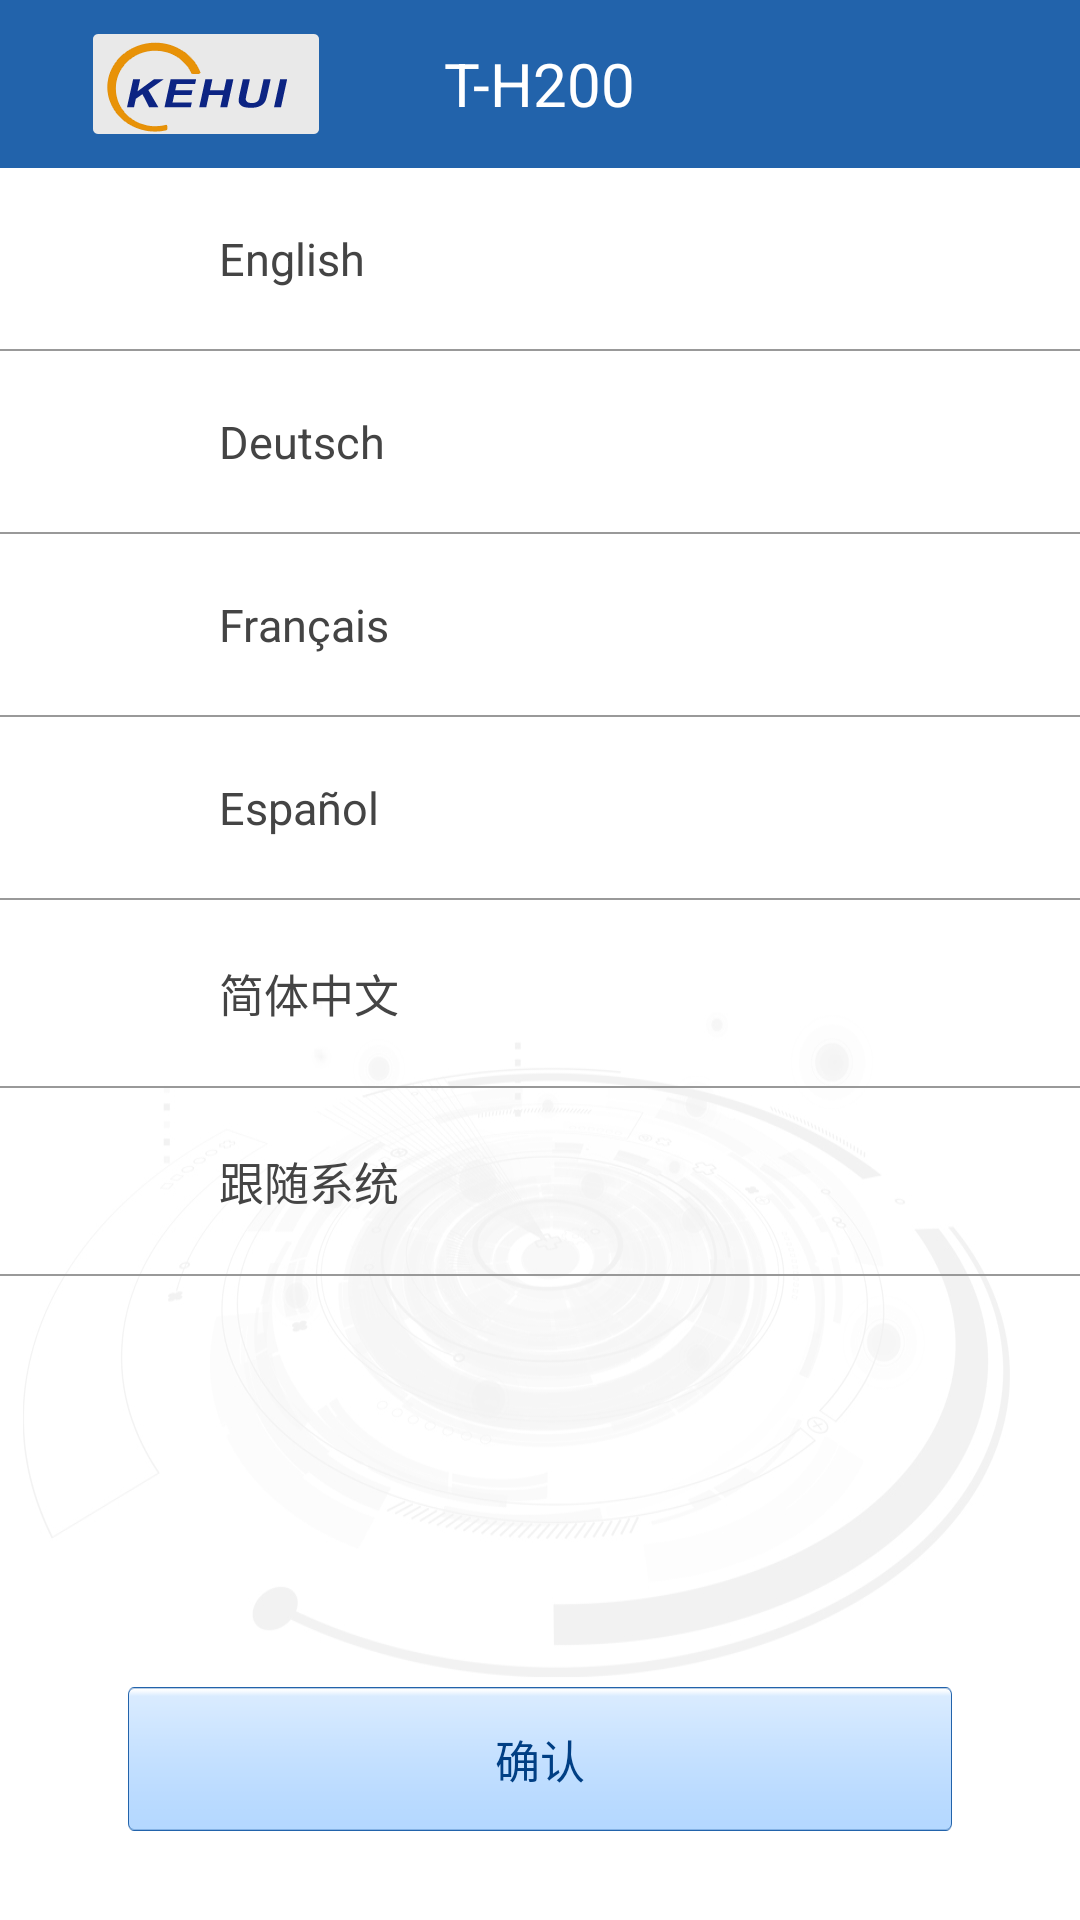

This screen was rendered from an Android layout file. Write that file and the resources it references.
<!-- AndroidManifest.xml: application theme AppTheme -->
<!-- res/layout/activity_switch_language.xml -->
<?xml version="1.0" encoding="utf-8"?>
<LinearLayout xmlns:android="http://schemas.android.com/apk/res/android"
    android:layout_width="match_parent"
    android:layout_height="match_parent"
    android:background="@drawable/bg_assist_list"
    android:orientation="vertical">

    <include layout="@layout/toolbar_layout" />

    <LinearLayout
        android:layout_width="match_parent"
        android:layout_height="wrap_content"
        android:layout_weight="1"
        android:orientation="vertical">

        <RadioGroup
            android:id="@+id/rg_language"
            android:layout_width="match_parent"
            android:layout_height="wrap_content">


            <RadioButton
                android:id="@+id/rb_en"
                android:layout_width="match_parent"
                android:layout_height="wrap_content"
                android:layout_marginLeft="@dimen/size_45"
                android:button="@drawable/rb_button_style"
                android:paddingBottom="@dimen/size_20"
                android:paddingLeft="@dimen/size_28"
                android:paddingTop="@dimen/size_20"
                android:text="@string/en"
                android:textColor="@color/gray4"
                android:textSize="@dimen/size_15" />

            <View
                android:layout_width="match_parent"
                android:layout_height="@dimen/size_0.5"
                android:background="@color/gray" />

            <RadioButton
                android:id="@+id/rb_de"
                android:layout_width="match_parent"
                android:layout_height="wrap_content"
                android:layout_marginLeft="@dimen/size_45"
                android:button="@drawable/rb_button_style"
                android:paddingBottom="@dimen/size_20"
                android:paddingLeft="@dimen/size_28"
                android:paddingTop="@dimen/size_20"
                android:text="@string/de"
                android:textColor="@color/gray4"
                android:textSize="@dimen/size_15" />

            <View
                android:layout_width="match_parent"
                android:layout_height="@dimen/size_0.5"
                android:background="@color/gray" />

            <RadioButton
                android:id="@+id/rb_fr"
                android:layout_width="match_parent"
                android:layout_height="wrap_content"
                android:layout_marginLeft="@dimen/size_45"
                android:button="@drawable/rb_button_style"
                android:paddingBottom="@dimen/size_20"
                android:paddingLeft="@dimen/size_28"
                android:paddingTop="@dimen/size_20"
                android:text="@string/fr"
                android:textColor="@color/gray4"
                android:textSize="@dimen/size_15" />

            <View
                android:layout_width="match_parent"
                android:layout_height="@dimen/size_0.5"
                android:background="@color/gray" />

            <RadioButton
                android:id="@+id/rb_spain"
                android:layout_width="match_parent"
                android:layout_height="wrap_content"
                android:layout_marginLeft="@dimen/size_45"
                android:button="@drawable/rb_button_style"
                android:paddingBottom="@dimen/size_20"
                android:paddingLeft="@dimen/size_28"
                android:paddingTop="@dimen/size_20"
                android:text="@string/es"
                android:textColor="@color/gray4"
                android:textSize="@dimen/size_15" />

            <View
                android:layout_width="match_parent"
                android:layout_height="@dimen/size_0.5"
                android:background="@color/gray" />

            <RadioButton
                android:id="@+id/rb_zh"
                android:layout_width="match_parent"
                android:layout_height="wrap_content"
                android:layout_marginLeft="@dimen/size_45"
                android:button="@drawable/rb_button_style"
                android:drawablePadding="@dimen/size_10"
                android:paddingBottom="@dimen/size_20"
                android:paddingLeft="@dimen/size_28"
                android:paddingTop="@dimen/size_20"
                android:text="@string/zh"
                android:textColor="@color/gray4"
                android:textSize="@dimen/size_15" />

            <View
                android:layout_width="match_parent"
                android:layout_height="@dimen/size_0.5"
                android:background="@color/gray" />
            <RadioButton
                android:id="@+id/rb_follow_sys"
                android:layout_width="match_parent"
                android:layout_height="wrap_content"
                android:layout_marginLeft="@dimen/size_45"
                android:button="@drawable/rb_button_style"
                android:paddingBottom="@dimen/size_20"
                android:paddingLeft="@dimen/size_28"
                android:paddingTop="@dimen/size_20"
                android:text="@string/follow_sys"
                android:textColor="@color/gray4"
                android:textSize="@dimen/size_15" />

            <View
                android:layout_width="match_parent"
                android:layout_height="@dimen/size_0.5"
                android:background="@color/gray" />
        </RadioGroup>
    </LinearLayout>

    <LinearLayout
        android:layout_width="match_parent"
        android:layout_height="0dp"
        android:layout_weight="1"
        android:gravity="center"
        android:orientation="vertical">

        <Button
            android:id="@+id/btn_confirm_switch_language"
            android:layout_width="wrap_content"
            android:layout_height="wrap_content"
            android:background="@drawable/btn_bg_assist_details"
            android:text="@string/confirm"
            android:textColor="@color/blue3"
            android:textSize="@dimen/size_15" />
    </LinearLayout>

</LinearLayout>
<!-- res/layout/toolbar_layout.xml (included above) -->
<?xml version="1.0" encoding="utf-8"?>
<android.support.v7.widget.Toolbar xmlns:android="http://schemas.android.com/apk/res/android"
    xmlns:app="http://schemas.android.com/apk/res-auto"
    android:id="@+id/common_title_tb"
    android:layout_width="match_parent"
    android:layout_height="wrap_content"
    android:background="@color/main_color"
    android:gravity="center_vertical">

    <ImageView
        android:id="@+id/iv_paired_logo"
        android:layout_width="wrap_content"
        android:layout_height="wrap_content"
        android:layout_gravity="left"
        android:layout_marginRight="@dimen/size_15"
        android:src="@drawable/ic_paired" />

    <ImageView
        android:id="@+id/iv_title_logo"
        android:layout_width="wrap_content"
        android:layout_height="wrap_content"
        android:layout_gravity="left"
        android:layout_marginRight="@dimen/size_15"
        android:src="@drawable/ic_title_logo" />

    
    <LinearLayout
        android:id="@+id/ll_back"
        android:layout_width="wrap_content"
        android:layout_height="wrap_content"
        android:orientation="horizontal"
        android:visibility="gone">

        <TextView
            android:layout_width="wrap_content"
            android:layout_height="wrap_content"
            android:drawableLeft="@drawable/ic_left_arrow"
            android:gravity="center"
            android:text="@string/back"
            android:textColor="@color/white"
            android:textSize="@dimen/sp_17" />
    </LinearLayout>

    <TextView
        android:id="@+id/tv_common_title"
        android:layout_width="wrap_content"
        android:layout_height="wrap_content"
        android:layout_gravity="center"
        android:ellipsize="end"
        android:text="@string/app_number"
        android:textColor="@color/white"
        android:textSize="@dimen/sp_20" />


    
        
        
        
        
        
        
        
        

</android.support.v7.widget.Toolbar>
<!-- resources referenced by this layout -->
<resources>
  <color name="blue3">#013f84</color>
  <color name="gray">#999999</color>
  <color name="gray4">#444444</color>
  <color name="main_color">#2263ab</color>
  <color name="white">#ffffff</color>
  <dimen name="size_0.5">0.5dp</dimen>
  <dimen name="size_10">10dp</dimen>
  <dimen name="size_15">15dp</dimen>
  <dimen name="size_20">20dp</dimen>
  <dimen name="size_28">28dp</dimen>
  <dimen name="size_45">45dp</dimen>
  <dimen name="sp_17">17sp</dimen>
  <dimen name="sp_20">20sp</dimen>
  <!-- drawable bg_assist_list: jpg bitmap (drawable-hdpi, 36483 bytes) -->
  <!-- drawable btn_bg_assist_details: png bitmap (drawable-hdpi, 1735 bytes) -->
  <!-- drawable ic_left_arrow: png bitmap (drawable-hdpi, 1288 bytes) -->
  <!-- drawable ic_title_logo: png bitmap (drawable-hdpi, 6350 bytes) -->
  <!-- drawable ic_title_setting: png bitmap (drawable-hdpi, 1858 bytes) -->
  <string name="app_number">T-H200</string>
  <string name="back">返回</string>
  <string name="confirm">确认</string>
  <string name="de">Deutsch</string>
  <string name="en">English</string>
  <string name="es">Español</string>
  <string name="follow_sys">跟随系统</string>
  <string name="fr">Français</string>
  <string name="zh">简体中文</string>
  <style name="AppTheme" parent="Theme.AppCompat.Light.NoActionBar">
          
          <item name="colorPrimary">@color/main_color</item>
          <item name="colorPrimaryDark">@color/main_color</item>
          <item name="colorAccent">@color/colorAccent</item>
          <item name="android:windowTranslucentStatus">true</item>
      </style>
  <color name="colorAccent">#2263ab</color>
</resources>
